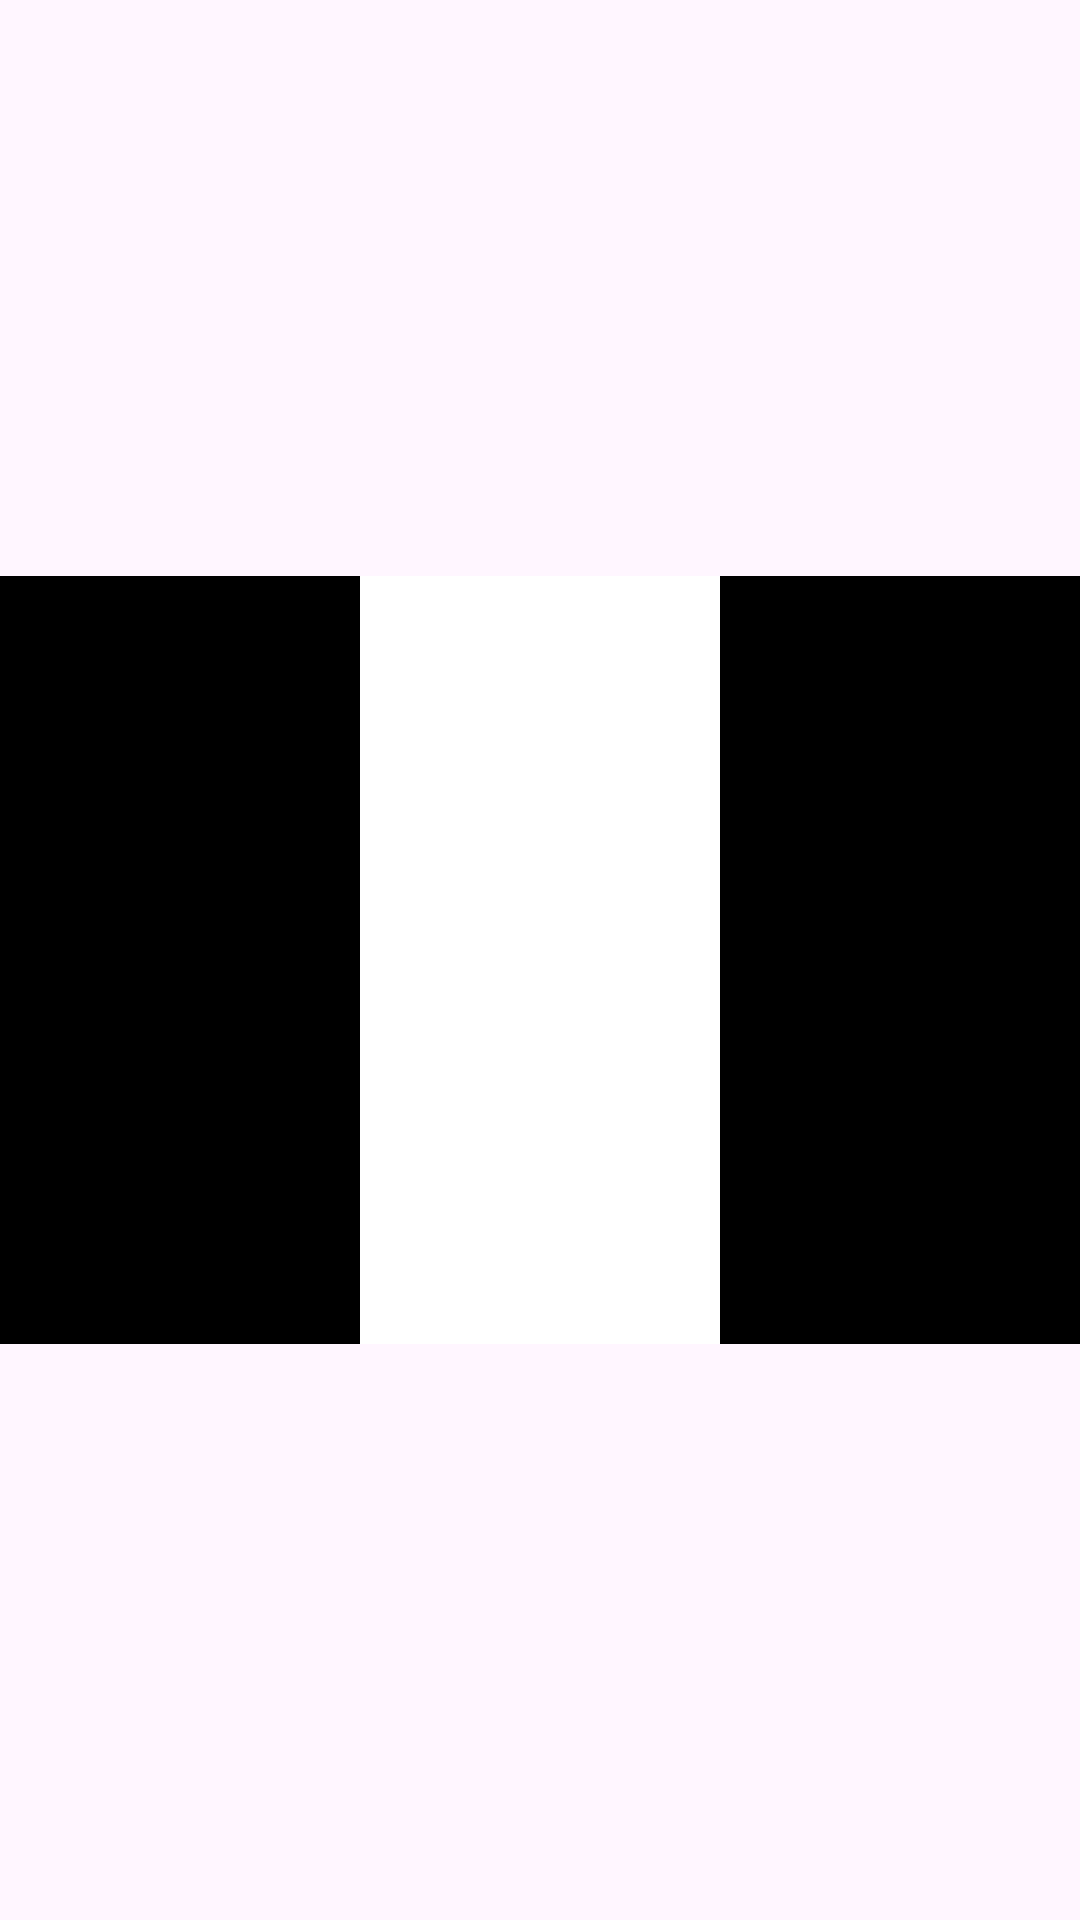

This screen was rendered from an Android layout file. Write that file and the resources it references.
<!-- AndroidManifest.xml: application theme Theme.BasicKotlinService -->
<!-- res/layout/activity_test_constraint.xml -->
<?xml version="1.0" encoding="utf-8"?>
<androidx.constraintlayout.widget.ConstraintLayout
    xmlns:android="http://schemas.android.com/apk/res/android"
    xmlns:app="http://schemas.android.com/apk/res-auto"
    android:layout_width="match_parent"
    android:layout_height="match_parent">

    
    <ImageView
        android:id="@+id/topCircularImage"
        android:layout_width="0dp"
        android:layout_height="0dp"
        android:src="@drawable/ic_launcher_background"
    android:scaleType="centerCrop"
    app:layout_constraintTop_toTopOf="parent"
    app:layout_constraintStart_toStartOf="parent"
    app:layout_constraintEnd_toEndOf="parent"
    app:layout_constraintHeight_percent="0.3"
    app:layout_constraintDimensionRatio="1:1" />

    
    <View
        android:id="@+id/rectangle1"
        android:layout_width="0dp"
        android:layout_height="0dp"
        android:background="#000"
    app:layout_constraintTop_toBottomOf="@id/topCircularImage"
    app:layout_constraintStart_toStartOf="parent"
    app:layout_constraintEnd_toStartOf="@id/rectangle2"
    app:layout_constraintHeight_percent="0.4" />

    <View
        android:id="@+id/rectangle2"
        android:layout_width="0dp"
        android:layout_height="0dp"
        android:background="#fff"
    app:layout_constraintTop_toBottomOf="@id/topCircularImage"
    app:layout_constraintStart_toEndOf="@id/rectangle1"
    app:layout_constraintEnd_toStartOf="@id/rectangle3"
    app:layout_constraintHeight_percent="0.4" />

    <View
        android:id="@+id/rectangle3"
        android:layout_width="0dp"
        android:layout_height="0dp"
        android:background="#000"
    app:layout_constraintTop_toBottomOf="@id/topCircularImage"
    app:layout_constraintStart_toEndOf="@id/rectangle2"
    app:layout_constraintEnd_toEndOf="parent"
    app:layout_constraintHeight_percent="0.4" />

    
    <ImageView
        android:id="@+id/bottomImage"
        android:layout_width="0dp"
        android:layout_height="0dp"
        android:src="@drawable/ic_launcher_background"
    app:layout_constraintTop_toBottomOf="@id/rectangle3"
    app:layout_constraintStart_toStartOf="parent"
    app:layout_constraintEnd_toEndOf="parent"
    app:layout_constraintBottom_toBottomOf="parent"
    app:layout_constraintHeight_percent="0.3" />

</androidx.constraintlayout.widget.ConstraintLayout>
<!-- resources referenced by this layout -->
<resources>
  <style name="Theme.BasicKotlinService" parent="Base.Theme.BasicKotlinService" />
  <style name="Base.Theme.BasicKotlinService" parent="Theme.Material3.DayNight.NoActionBar">
          
          
      </style>
</resources>
